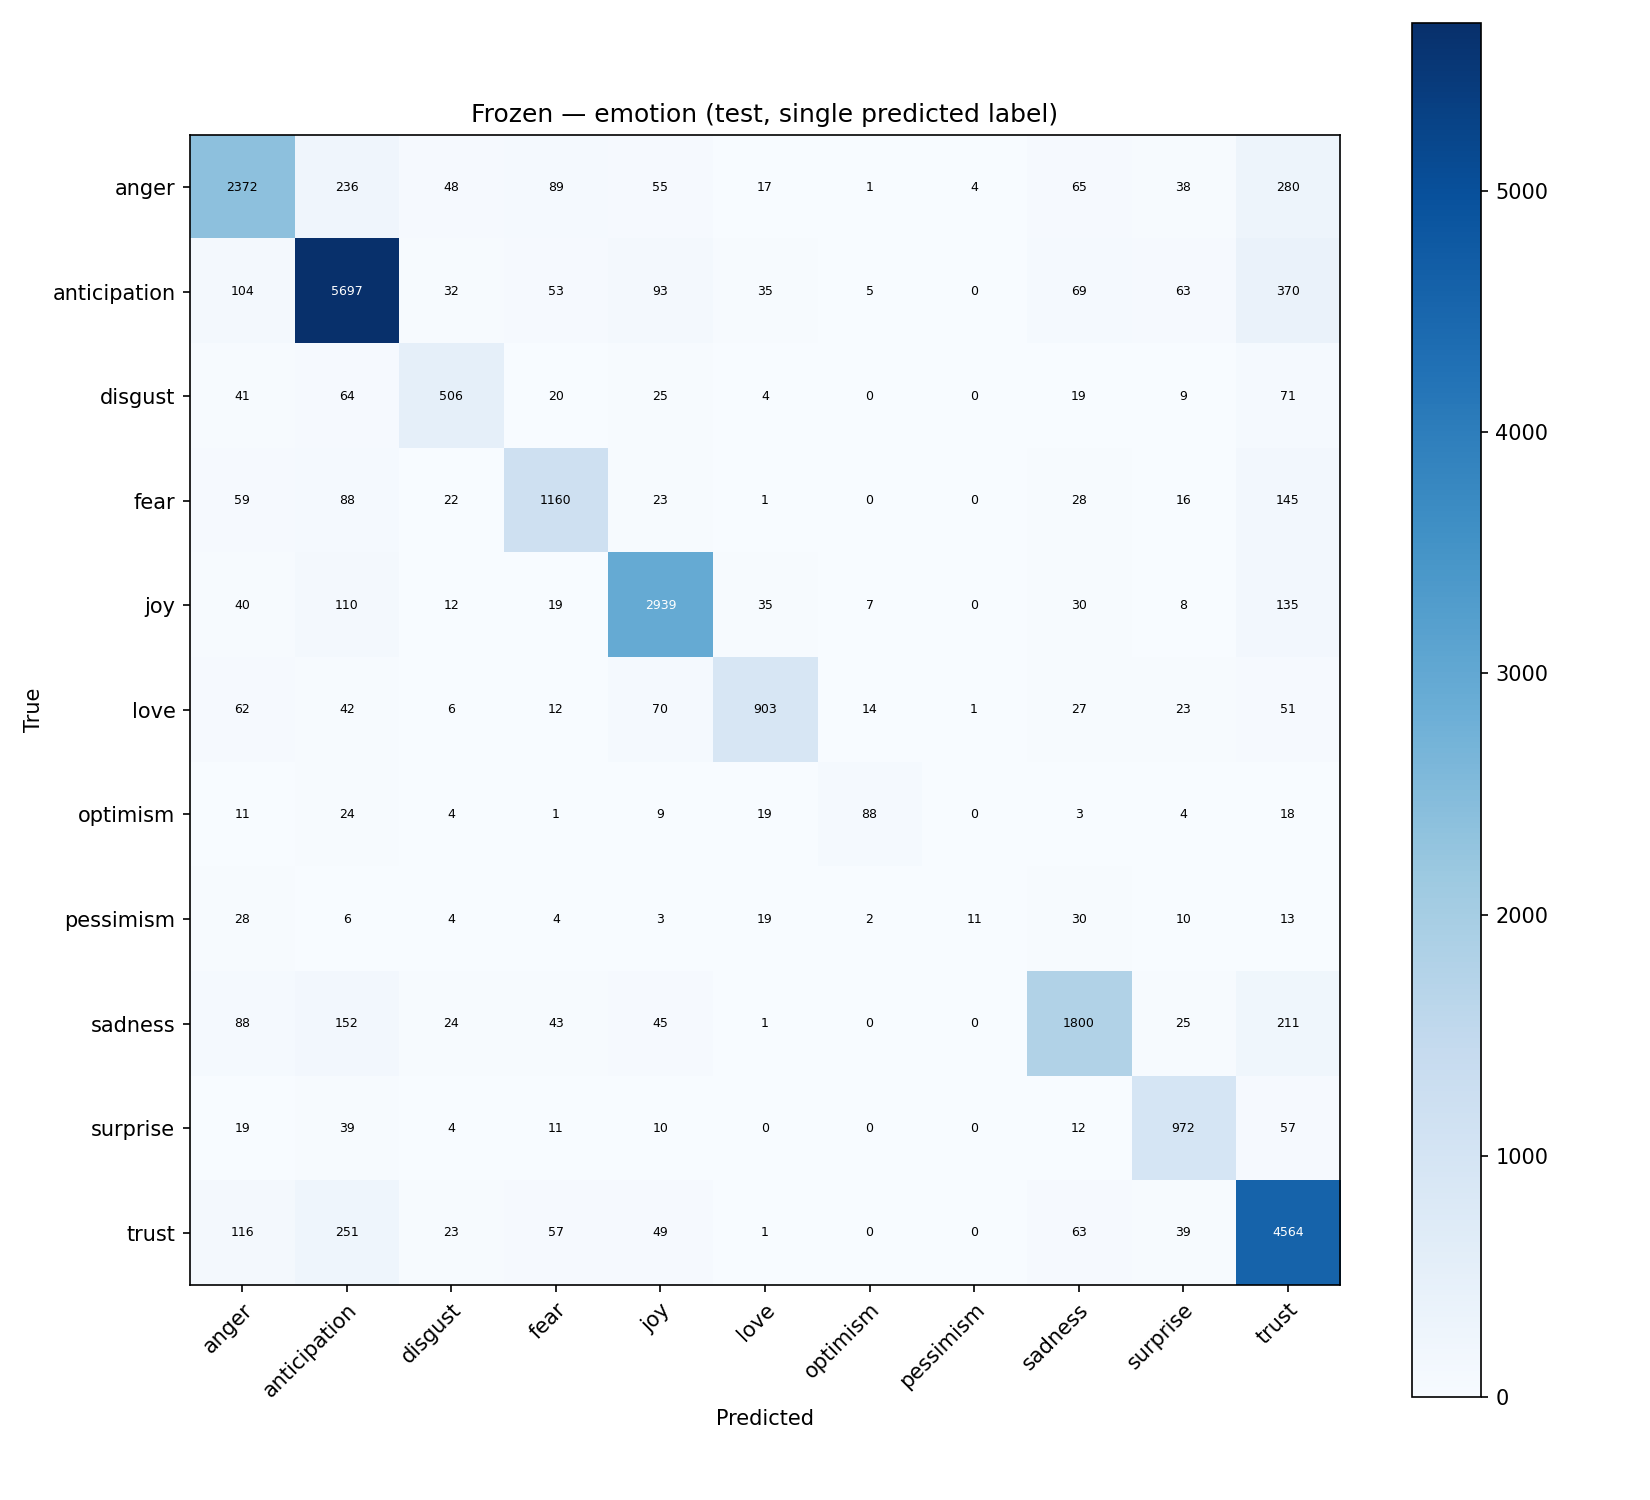

The file beside this chart, header and first rows:
true\pred, anger, anticipation, disgust, fear, joy, love, optimism, pessimism, sadness, surprise, trust
anger, 2372, 236, 48, 89, 55, 17, 1, 4, 65, 38, 280
anticipation, 104, 5697, 32, 53, 93, 35, 5, 0, 69, 63, 370
disgust, 41, 64, 506, 20, 25, 4, 0, 0, 19, 9, 71
fear, 59, 88, 22, 1160, 23, 1, 0, 0, 28, 16, 145
joy, 40, 110, 12, 19, 2939, 35, 7, 0, 30, 8, 135
love, 62, 42, 6, 12, 70, 903, 14, 1, 27, 23, 51
optimism, 11, 24, 4, 1, 9, 19, 88, 0, 3, 4, 18
pessimism, 28, 6, 4, 4, 3, 19, 2, 11, 30, 10, 13
sadness, 88, 152, 24, 43, 45, 1, 0, 0, 1800, 25, 211
surprise, 19, 39, 4, 11, 10, 0, 0, 0, 12, 972, 57
trust, 116, 251, 23, 57, 49, 1, 0, 0, 63, 39, 4564
